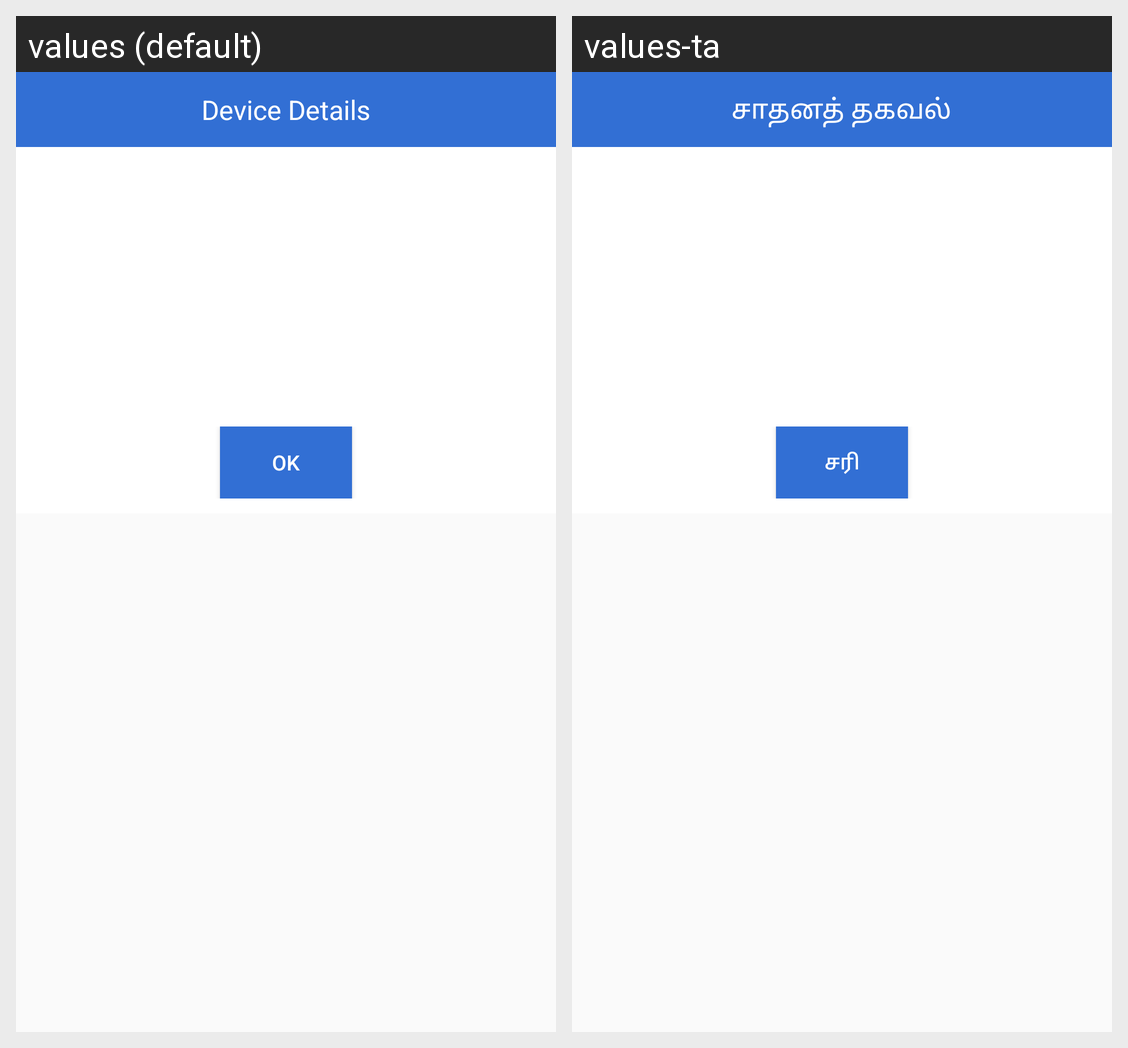

Locale-by-locale string values for the Android screen shown in this grid:
Android screen res/layout/dialog_deviceid.xml rendered under 2 locales, left to right: values (default), values-ta. Device: Nexus 5 (rendered at 1080×1920; each locale shown at half size, 540×960, under a caption strip naming it); theme AppTheme.
Strings drawn on this screen, with the default value and each locale's value (text and hints the layout hard-codes, and strings that could not be matched under every locale, appear in the picture but are not listed):

device_details
  values: Device Details
  values-ta: சாதனத் தகவல்

ok
  values: OK
  values-ta: சரி
